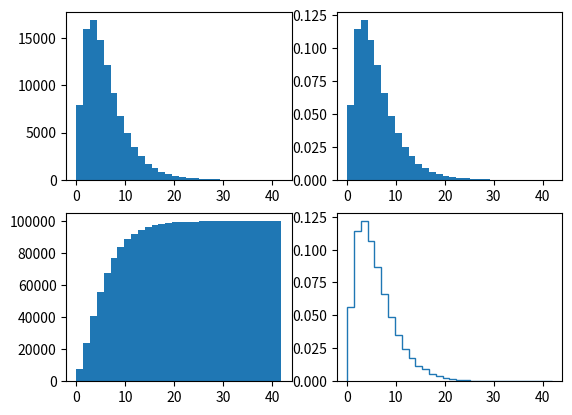

Here is the Python script that generated this plot:
# ...........................................................................
# Matplotlib and Pyplot
# ...........................................................................

# More info https://www.w3schools.com/python/matplotlib_plotting.asp
# Matplotlib is a Python plotting library that produces
# publication-quality figures.

import matplotlib.pyplot as plt
import numpy as np

# plt.plot([1,3,6,16])
# plt.show()

# plotting function with two arguments

# x = np.linspace(0,10,20)
# y = x**2
# plt.plot(x,y)
# plt.show()

# Using linewidth and makerspace......

# We can also provide a third argument to the plot function, which is a format
# string that specifies color, marker, and line type
# Letters and symbols of the format string are the same as in Matlab,
# x = np.linspace(0,10,20)
# y1 = x**2.0
# y2 = x**1.5
# plt.plot(x,y1,'bo-',linewidth = 2, markersize = 4)
# plt.show()

# plt.plot([0,1,2],[0,1,4],"rd-")
# plt.show()

# ...........................................................................
# Customising PLots - labels, legend
# ...........................................................................

# plt.axis([xmin, xmax, ymin, ymax])
# x = np.linspace(0,10,20)
# y1 = x**2.0
# y2 = x**1.5
# plt.plot(x,y1,'bo-',linewidth = 2, markersize = 4,label = 'First')
# plt.plot(x,y2,'gs-',linewidth = 2, markersize = 4, label = 'Second')
# plt.xlabel('$X$')
# plt.ylabel('$Y$')
# plt.axis([-0.5,10.5,-5,105])
# plt.legend(loc='upper left')
# plt.savefig('myplot.png')
# plt.show()


# x = np.array([ [0,1,0],[1,0,1] ])
# y = [0,1,0]
# x = np.append(x,[y],axis=0)
# plt.matshow(x)
# plt.show()

# i = 1
# x = np.array( [0,1,0,1,0,1,0] )
# while i < 7:
#     i = i+1
#     if i%2 ==0:
#         a = np.array([ [1,0,1,0,1,0,1] ])
#     else:
#         a = np.array([ [0,1,0,1,0,1,0] ])
#     x = np.vstack([x,a])
# plt.matshow(x,cmap = 'bwr_r')
# plt.show()

# import numpy as np
# import matplotlib.pyplot as plt
# i=1
# x=np.array([0,0,0,0,0,0,0])
# while i<7:
#     i=i+1
#     if i%2==0:
#         a=np.array([0,0,0,0,0,0,0])
#     else:
#         a=np.array([1,1,1,1,1,1,1])
#     x=np.vstack([x,a])
# plt.matshow(x)
# plt.show()

# Logartithmic plot.........

# x = np.logspace(-1,1,40) # starts at 10^-1 and ends at 10^1
# y1 = x**2
# y2 = x**3
# y3 = x**4
# plt.loglog(x,y1,label = 'x^2')
# plt.loglog(x,y2,label = 'x^3')
# plt.loglog(x,y3,label = 'x^4')
# plt.axis([-0.5,10.5,-5,105])
# plt.legend(loc='upper left')
# plt.show()

# Generating histograms.................

# x = np.random.normal(size=1000)
# y = np.random.normal(size=1000)
# plt.hist(x)
# plt.hist(y)
# plt.show()

# x = np.random.normal(size = 1000)
# plt.hist(x, bins=np.linspace(-5, 5, 21));
# plt.show()

# Using gamma distribution and subplots
# 2 rows 2 columns = 4 elements labelled 1 to 4
x = np.random.gamma(2, 3, 100000)
plt.figure()
plt.subplot(221)
plt.hist(x, bins = 30)
plt.subplot(222)
plt.hist(x, bins = 30, density=True, stacked=True)
plt.subplot(223)
plt.hist(x, bins = 30, cumulative = 30)
plt.subplot(224)
plt.hist(x, bins = 30, density=True, stacked=True, histtype = "step")
plt.show()
